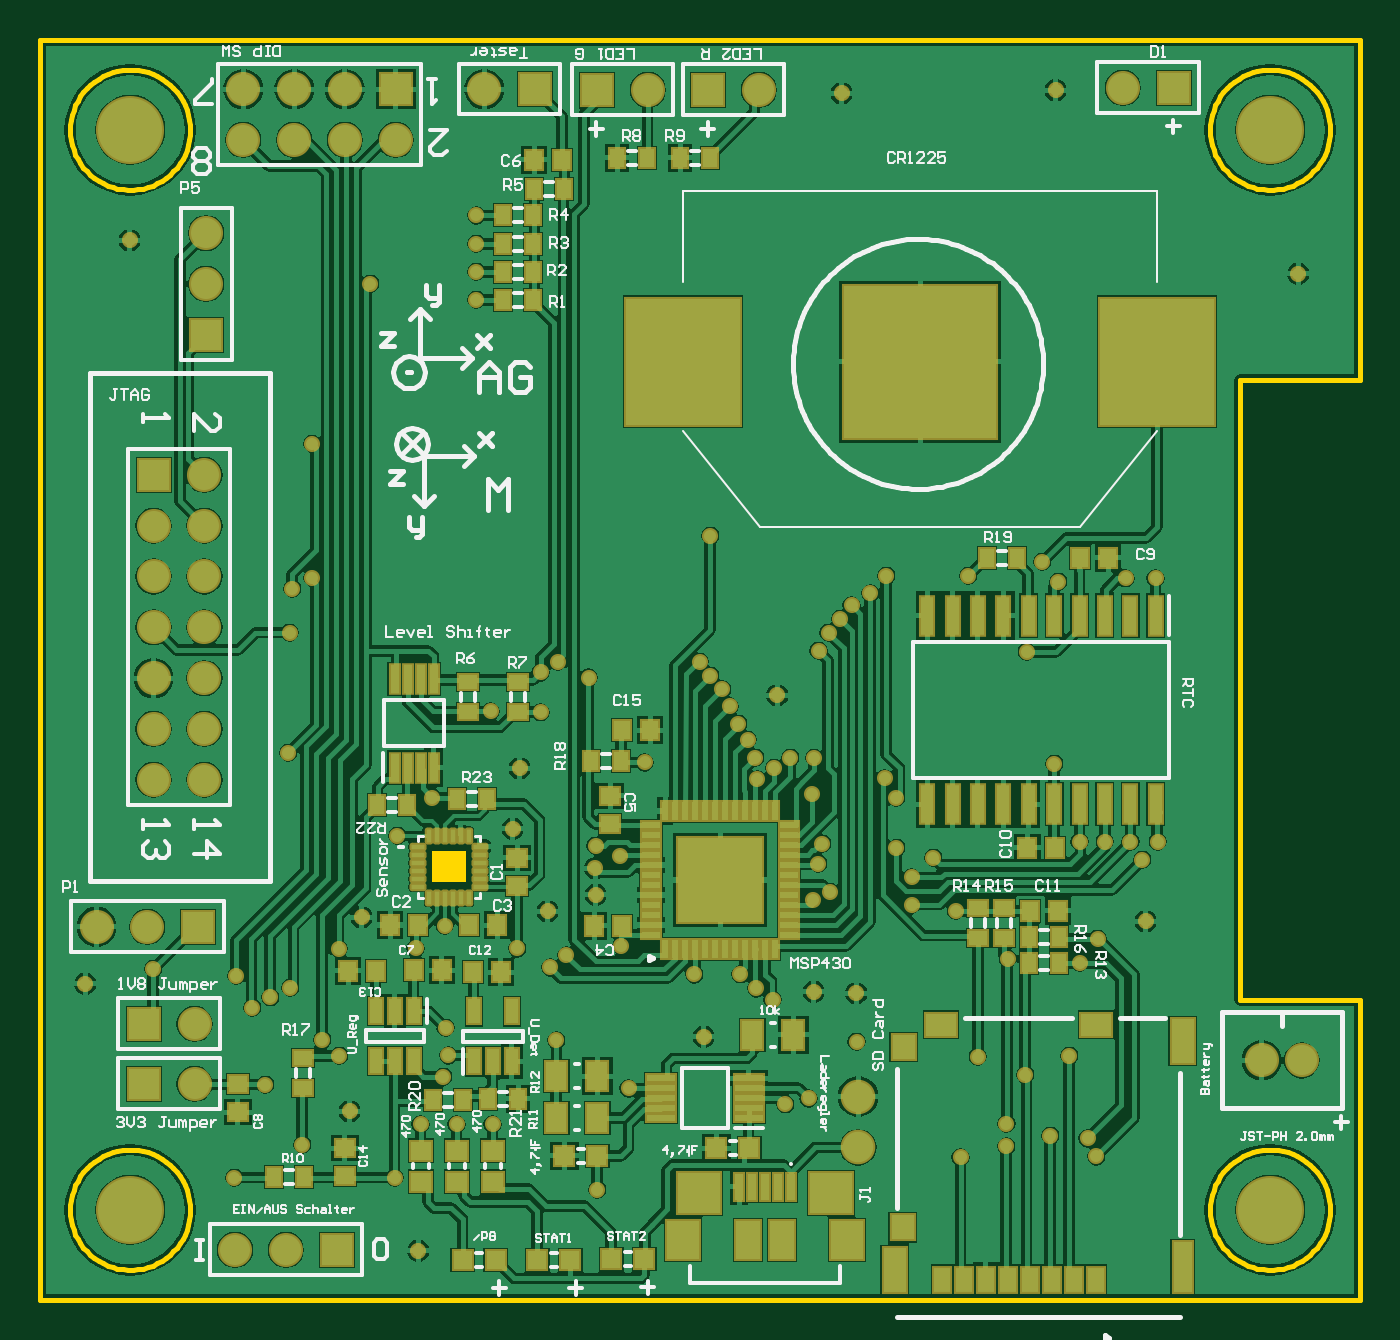
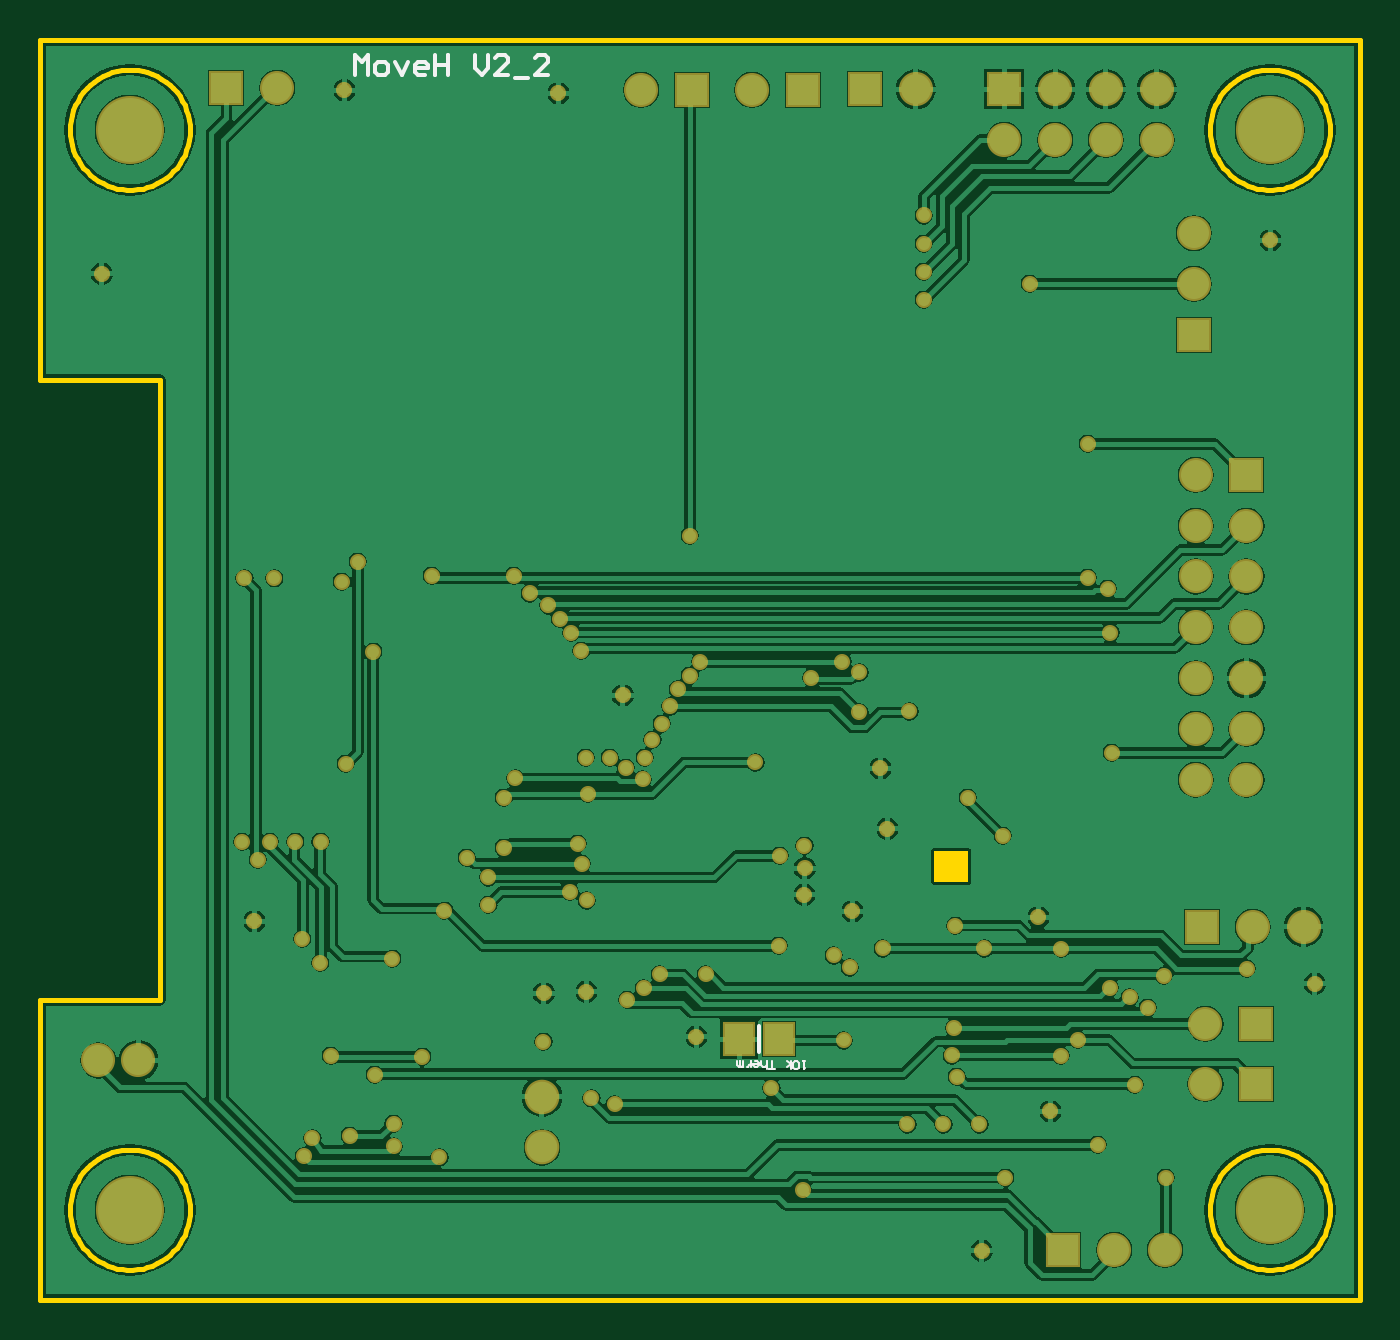
Circuit board: 7 layer files. Board 66.0 x 63.0 mm.
- bottom_copper: MoveH Messkette einseitig V2.GBL (84355 bytes)
- bottom_silk: MoveH Messkette einseitig V2.GBO (1962 bytes)
- bottom_mask: MoveH Messkette einseitig V2.GBS (4648 bytes)
- outline: MoveH Messkette einseitig V2.GKO (6000 bytes)
- top_copper: MoveH Messkette einseitig V2.GTL (125364 bytes)
- top_silk: MoveH Messkette einseitig V2.GTO (43516 bytes)
- top_mask: MoveH Messkette einseitig V2.GTS (11246 bytes)

=== bottom_copper: MoveH Messkette einseitig V2.GBL (84355 bytes, source omitted) ===
=== bottom_silk: MoveH Messkette einseitig V2.GBO ===
G04*
G04 #@! TF.GenerationSoftware,Altium Limited,Altium Designer,19.0.14 (431)*
G04*
G04 Layer_Color=32896*
%FSLAX25Y25*%
%MOIN*%
G70*
G01*
G75*
%ADD12C,0.00787*%
%ADD14C,0.00394*%
D12*
X118209Y48720D02*
Y53839D01*
X197835Y241142D02*
Y245077D01*
X196523Y243765D01*
X195211Y245077D01*
Y241142D01*
X193243D02*
X191931D01*
X191275Y241798D01*
Y243110D01*
X191931Y243765D01*
X193243D01*
X193899Y243110D01*
Y241798D01*
X193243Y241142D01*
X189963Y243765D02*
X188651Y241142D01*
X187339Y243765D01*
X184060Y241142D02*
X185371D01*
X186027Y241798D01*
Y243110D01*
X185371Y243765D01*
X184060D01*
X183404Y243110D01*
Y242454D01*
X186027D01*
X182092Y245077D02*
Y241142D01*
Y243110D01*
X179468D01*
Y245077D01*
Y241142D01*
X174220Y245077D02*
Y242454D01*
X172908Y241142D01*
X171596Y242454D01*
Y245077D01*
X167661Y241142D02*
X170284D01*
X167661Y243765D01*
Y244422D01*
X168317Y245077D01*
X169629D01*
X170284Y244422D01*
X166349Y240486D02*
X163725D01*
X159789Y241142D02*
X162413D01*
X159789Y243765D01*
Y244422D01*
X160445Y245077D01*
X161757D01*
X162413Y244422D01*
D14*
X109153Y46949D02*
X109678D01*
X109416D01*
Y45375D01*
X109153Y45637D01*
X110466D02*
X110728Y45375D01*
X111253D01*
X111515Y45637D01*
Y46686D01*
X111253Y46949D01*
X110728D01*
X110466Y46686D01*
Y45637D01*
X112040Y46949D02*
Y45375D01*
Y46424D02*
X112827Y45899D01*
X112040Y46424D02*
X112827Y46949D01*
X115188Y45375D02*
X116238D01*
X115713D01*
Y46949D01*
X116763Y45375D02*
Y46949D01*
Y46162D01*
X117025Y45899D01*
X117550D01*
X117812Y46162D01*
Y46949D01*
X119124D02*
X118599D01*
X118337Y46686D01*
Y46162D01*
X118599Y45899D01*
X119124D01*
X119386Y46162D01*
Y46424D01*
X118337D01*
X119911Y45899D02*
Y46949D01*
Y46424D01*
X120174Y46162D01*
X120436Y45899D01*
X120698D01*
X121485Y46949D02*
Y45899D01*
X121748D01*
X122010Y46162D01*
Y46949D01*
Y46162D01*
X122273Y45899D01*
X122535Y46162D01*
Y46949D01*
M02*

=== bottom_mask: MoveH Messkette einseitig V2.GBS ===
G04*
G04 #@! TF.GenerationSoftware,Altium Limited,Altium Designer,19.0.14 (431)*
G04*
G04 Layer_Color=16711935*
%FSLAX25Y25*%
%MOIN*%
G70*
G01*
G75*
%ADD47R,0.06706X0.06706*%
%ADD48C,0.06706*%
%ADD49C,0.06800*%
%ADD50R,0.06706X0.06706*%
%ADD51C,0.03162*%
%ADD52C,0.13398*%
%ADD89R,0.06312X0.06706*%
D47*
X31102Y73425D02*
D03*
X20413Y54331D02*
D03*
Y42520D02*
D03*
X223130Y238583D02*
D03*
X109638Y238189D02*
D03*
X70000Y238347D02*
D03*
X97402D02*
D03*
X131496Y238189D02*
D03*
X58366Y9843D02*
D03*
D48*
X21102Y73425D02*
D03*
X11102D02*
D03*
X30413Y54331D02*
D03*
Y42520D02*
D03*
X213130Y238583D02*
D03*
X240453Y47146D02*
D03*
X248327D02*
D03*
X119638Y238189D02*
D03*
X70000Y228346D02*
D03*
X60000Y238347D02*
D03*
Y228346D02*
D03*
X50000Y238347D02*
D03*
Y228346D02*
D03*
X40000Y238347D02*
D03*
Y228346D02*
D03*
X87402Y238347D02*
D03*
X141496Y238189D02*
D03*
X48366Y9843D02*
D03*
X38366D02*
D03*
X32327Y102398D02*
D03*
X22327D02*
D03*
X32327Y112398D02*
D03*
X22327D02*
D03*
X32327Y122398D02*
D03*
X22327D02*
D03*
X32327Y132398D02*
D03*
X22327D02*
D03*
X32327Y142398D02*
D03*
X22327D02*
D03*
X32327Y152398D02*
D03*
X22327D02*
D03*
X32327Y162398D02*
D03*
X32677Y200000D02*
D03*
Y210000D02*
D03*
D49*
X161024Y40020D02*
D03*
Y30020D02*
D03*
D50*
X22327Y162398D02*
D03*
X32677Y190000D02*
D03*
D51*
X93012Y92716D02*
D03*
X8858Y62205D02*
D03*
X79661Y73658D02*
D03*
X202559Y48031D02*
D03*
X198819Y32283D02*
D03*
X181201Y28051D02*
D03*
X190157Y30217D02*
D03*
X77208Y98819D02*
D03*
X70276Y91339D02*
D03*
X109350Y79724D02*
D03*
X130610Y51772D02*
D03*
X60925Y37106D02*
D03*
X63287Y75295D02*
D03*
X145079Y118996D02*
D03*
X199902Y238114D02*
D03*
X247638Y201969D02*
D03*
X157776Y237500D02*
D03*
X17618Y208563D02*
D03*
X152264Y60630D02*
D03*
X74410Y9646D02*
D03*
X99902Y76476D02*
D03*
X94390Y104626D02*
D03*
X217618Y74508D02*
D03*
X58760Y69095D02*
D03*
X93898Y69193D02*
D03*
X73917Y69173D02*
D03*
X22244Y65158D02*
D03*
X107972Y122505D02*
D03*
X135728Y116831D02*
D03*
X134252Y120177D02*
D03*
X98524Y115707D02*
D03*
X88681Y115847D02*
D03*
X98524Y123524D02*
D03*
X38583Y63779D02*
D03*
X44291Y42323D02*
D03*
X51575Y30512D02*
D03*
X58861Y48034D02*
D03*
X79331Y43898D02*
D03*
X80319Y48132D02*
D03*
X190217Y34654D02*
D03*
X184606Y47835D02*
D03*
X206201Y31791D02*
D03*
X207874Y28248D02*
D03*
X193898Y44291D02*
D03*
X101575Y51083D02*
D03*
X219577Y142096D02*
D03*
X214606Y90158D02*
D03*
X216929Y86619D02*
D03*
X208228Y71063D02*
D03*
X79823Y53543D02*
D03*
X114370Y69685D02*
D03*
X146653Y38508D02*
D03*
X152165Y78642D02*
D03*
X219991Y90162D02*
D03*
X171563Y77760D02*
D03*
X175787Y87008D02*
D03*
X153937Y89764D02*
D03*
X141157Y102451D02*
D03*
X49609Y139968D02*
D03*
X53543Y142126D02*
D03*
X49117Y131306D02*
D03*
X155217D02*
D03*
X153248Y127756D02*
D03*
X166240Y102657D02*
D03*
X166535Y142520D02*
D03*
X109350Y89370D02*
D03*
X109252Y84941D02*
D03*
X140748Y106685D02*
D03*
X147638Y106693D02*
D03*
X160630Y60335D02*
D03*
X213720Y142067D02*
D03*
X200394Y141339D02*
D03*
X182677Y142520D02*
D03*
X103543Y67803D02*
D03*
X100394Y65455D02*
D03*
X155512Y80315D02*
D03*
X152362Y106685D02*
D03*
X144488Y104724D02*
D03*
X139264Y110236D02*
D03*
X137402Y113386D02*
D03*
X131890Y122835D02*
D03*
X64961Y200000D02*
D03*
X53543Y168504D02*
D03*
X48819Y107658D02*
D03*
X131890Y150394D02*
D03*
X101870Y125591D02*
D03*
X129823D02*
D03*
X85827Y196850D02*
D03*
Y202362D02*
D03*
Y207874D02*
D03*
Y213484D02*
D03*
X151969Y99606D02*
D03*
X118996Y105807D02*
D03*
X163386Y139075D02*
D03*
X159744Y136713D02*
D03*
X197244Y145276D02*
D03*
X157480Y134055D02*
D03*
X168504Y98819D02*
D03*
X55512Y51181D02*
D03*
X144193Y59055D02*
D03*
X140945Y61319D02*
D03*
X137795Y64102D02*
D03*
X45276Y59581D02*
D03*
X49213Y61417D02*
D03*
X41732Y57480D02*
D03*
X128740Y64075D02*
D03*
X171563Y83161D02*
D03*
X194252Y127559D02*
D03*
X168504Y88969D02*
D03*
X180276Y76575D02*
D03*
X153150Y85827D02*
D03*
X114173Y87402D02*
D03*
X204606Y90158D02*
D03*
X199606Y105512D02*
D03*
X209606Y90158D02*
D03*
X190512Y67126D02*
D03*
X204685Y66339D02*
D03*
X69809Y24024D02*
D03*
X38181D02*
D03*
X109638Y21654D02*
D03*
X115839Y41642D02*
D03*
X151272Y39673D02*
D03*
X74894Y34555D02*
D03*
X89067D02*
D03*
X81980D02*
D03*
X160728Y50787D02*
D03*
D52*
X17717Y17717D02*
D03*
Y230315D02*
D03*
X242126D02*
D03*
Y17717D02*
D03*
D89*
X122146Y51279D02*
D03*
X114272D02*
D03*
M02*

=== outline: MoveH Messkette einseitig V2.GKO ===
G04*
G04 #@! TF.GenerationSoftware,Altium Limited,Altium Designer,19.0.14 (431)*
G04*
G04 Layer_Color=16711935*
%FSLAX25Y25*%
%MOIN*%
G70*
G01*
G75*
%ADD10C,0.01000*%
G36*
X83795Y82224D02*
X77102D01*
Y88287D01*
X83795D01*
Y82224D01*
D02*
G37*
D10*
X29528Y230315D02*
X29485Y231317D01*
X29358Y232311D01*
X29146Y233291D01*
X28853Y234250D01*
X28479Y235180D01*
X28028Y236075D01*
X27502Y236929D01*
X26906Y237735D01*
X26244Y238488D01*
X25520Y239181D01*
X24740Y239811D01*
X23909Y240372D01*
X23034Y240861D01*
X22120Y241274D01*
X21175Y241608D01*
X20205Y241861D01*
X19217Y242030D01*
X18218Y242115D01*
X17215D01*
X16216Y242030D01*
X15228Y241861D01*
X14258Y241608D01*
X13313Y241274D01*
X12399Y240861D01*
X11524Y240372D01*
X10693Y239811D01*
X9913Y239181D01*
X9189Y238488D01*
X8527Y237735D01*
X7931Y236929D01*
X7405Y236075D01*
X6954Y235180D01*
X6580Y234250D01*
X6287Y233291D01*
X6075Y232311D01*
X5948Y231317D01*
X5906Y230315D01*
X5948Y229313D01*
X6075Y228319D01*
X6287Y227339D01*
X6580Y226380D01*
X6954Y225450D01*
X7405Y224555D01*
X7931Y223701D01*
X8527Y222895D01*
X9189Y222142D01*
X9913Y221449D01*
X10693Y220819D01*
X11524Y220257D01*
X12399Y219769D01*
X13313Y219356D01*
X14258Y219022D01*
X15228Y218769D01*
X16216Y218600D01*
X17215Y218515D01*
X18218D01*
X19217Y218600D01*
X20205Y218769D01*
X21175Y219022D01*
X22120Y219356D01*
X23034Y219769D01*
X23909Y220257D01*
X24740Y220819D01*
X25520Y221449D01*
X26244Y222143D01*
X26906Y222895D01*
X27502Y223701D01*
X28028Y224555D01*
X28479Y225450D01*
X28853Y226380D01*
X29147Y227339D01*
X29358Y228319D01*
X29485Y229313D01*
X29528Y230315D01*
X253937D02*
X253894Y231317D01*
X253767Y232311D01*
X253556Y233291D01*
X253262Y234250D01*
X252888Y235180D01*
X252437Y236075D01*
X251911Y236929D01*
X251315Y237735D01*
X250653Y238488D01*
X249929Y239181D01*
X249149Y239811D01*
X248319Y240372D01*
X247443Y240861D01*
X246530Y241274D01*
X245585Y241608D01*
X244614Y241861D01*
X243626Y242030D01*
X242627Y242115D01*
X241625D01*
X240626Y242030D01*
X239638Y241861D01*
X238667Y241608D01*
X237722Y241274D01*
X236809Y240861D01*
X235933Y240372D01*
X235103Y239811D01*
X234323Y239181D01*
X233599Y238488D01*
X232937Y237735D01*
X232340Y236929D01*
X231815Y236075D01*
X231363Y235180D01*
X230990Y234250D01*
X230696Y233291D01*
X230485Y232311D01*
X230358Y231317D01*
X230315Y230315D01*
X230358Y229313D01*
X230485Y228319D01*
X230696Y227339D01*
X230990Y226380D01*
X231364Y225450D01*
X231815Y224555D01*
X232341Y223701D01*
X232937Y222895D01*
X233599Y222142D01*
X234323Y221449D01*
X235103Y220819D01*
X235933Y220257D01*
X236809Y219769D01*
X237722Y219356D01*
X238667Y219022D01*
X239638Y218769D01*
X240626Y218600D01*
X241625Y218515D01*
X242627D01*
X243626Y218600D01*
X244614Y218769D01*
X245585Y219022D01*
X246530Y219356D01*
X247443Y219769D01*
X248319Y220257D01*
X249149Y220819D01*
X249929Y221449D01*
X250653Y222143D01*
X251315Y222895D01*
X251911Y223701D01*
X252437Y224555D01*
X252888Y225450D01*
X253262Y226380D01*
X253556Y227339D01*
X253767Y228319D01*
X253894Y229313D01*
X253937Y230315D01*
X29528Y17717D02*
X29485Y18718D01*
X29358Y19713D01*
X29146Y20693D01*
X28853Y21651D01*
X28479Y22581D01*
X28028Y23477D01*
X27502Y24330D01*
X26906Y25137D01*
X26244Y25889D01*
X25520Y26583D01*
X24740Y27213D01*
X23909Y27774D01*
X23034Y28263D01*
X22120Y28676D01*
X21175Y29010D01*
X20205Y29263D01*
X19217Y29432D01*
X18218Y29517D01*
X17215D01*
X16216Y29432D01*
X15228Y29263D01*
X14258Y29010D01*
X13313Y28676D01*
X12399Y28263D01*
X11524Y27774D01*
X10693Y27213D01*
X9913Y26583D01*
X9189Y25889D01*
X8527Y25136D01*
X7931Y24330D01*
X7405Y23477D01*
X6954Y22581D01*
X6580Y21651D01*
X6287Y20693D01*
X6075Y19713D01*
X5948Y18718D01*
X5906Y17717D01*
X5948Y16715D01*
X6075Y15720D01*
X6287Y14740D01*
X6580Y13782D01*
X6954Y12852D01*
X7405Y11956D01*
X7931Y11103D01*
X8527Y10297D01*
X9189Y9544D01*
X9913Y8850D01*
X10693Y8220D01*
X11524Y7659D01*
X12399Y7170D01*
X13313Y6757D01*
X14258Y6423D01*
X15228Y6171D01*
X16216Y6001D01*
X17215Y5916D01*
X18218D01*
X19217Y6001D01*
X20205Y6171D01*
X21175Y6423D01*
X22120Y6757D01*
X23034Y7170D01*
X23909Y7659D01*
X24740Y8220D01*
X25520Y8850D01*
X26244Y9544D01*
X26906Y10297D01*
X27502Y11103D01*
X28028Y11956D01*
X28479Y12852D01*
X28853Y13782D01*
X29147Y14740D01*
X29358Y15721D01*
X29485Y16715D01*
X29528Y17717D01*
X253937D02*
X253894Y18718D01*
X253767Y19713D01*
X253556Y20693D01*
X253262Y21651D01*
X252888Y22581D01*
X252437Y23477D01*
X251911Y24330D01*
X251315Y25137D01*
X250653Y25889D01*
X249929Y26583D01*
X249149Y27213D01*
X248319Y27774D01*
X247443Y28263D01*
X246530Y28676D01*
X245585Y29010D01*
X244614Y29263D01*
X243626Y29432D01*
X242627Y29517D01*
X241625D01*
X240626Y29432D01*
X239638Y29263D01*
X238667Y29010D01*
X237722Y28676D01*
X236809Y28263D01*
X235933Y27774D01*
X235103Y27213D01*
X234323Y26583D01*
X233599Y25889D01*
X232937Y25136D01*
X232340Y24330D01*
X231815Y23477D01*
X231363Y22581D01*
X230990Y21651D01*
X230696Y20693D01*
X230485Y19713D01*
X230358Y18718D01*
X230315Y17717D01*
X230358Y16715D01*
X230485Y15720D01*
X230696Y14740D01*
X230990Y13782D01*
X231364Y12852D01*
X231815Y11956D01*
X232341Y11103D01*
X232937Y10297D01*
X233599Y9544D01*
X234323Y8850D01*
X235103Y8220D01*
X235933Y7659D01*
X236809Y7170D01*
X237722Y6757D01*
X238667Y6423D01*
X239638Y6171D01*
X240626Y6001D01*
X241625Y5916D01*
X242627D01*
X243626Y6001D01*
X244614Y6171D01*
X245585Y6423D01*
X246530Y6757D01*
X247443Y7170D01*
X248319Y7659D01*
X249149Y8220D01*
X249929Y8850D01*
X250653Y9544D01*
X251315Y10297D01*
X251911Y11103D01*
X252437Y11956D01*
X252888Y12852D01*
X253262Y13782D01*
X253556Y14740D01*
X253767Y15721D01*
X253894Y16715D01*
X253937Y17717D01*
X0Y0D02*
Y248031D01*
X259842Y0D02*
Y59055D01*
X236221D02*
X259842D01*
X236221D02*
Y181102D01*
X259842D01*
Y248031D01*
X0D02*
X259842D01*
X0Y0D02*
X259842D01*
M02*

=== top_copper: MoveH Messkette einseitig V2.GTL (125364 bytes, source omitted) ===
=== top_silk: MoveH Messkette einseitig V2.GTO (43516 bytes, source omitted) ===
=== top_mask: MoveH Messkette einseitig V2.GTS (11246 bytes, source omitted) ===
